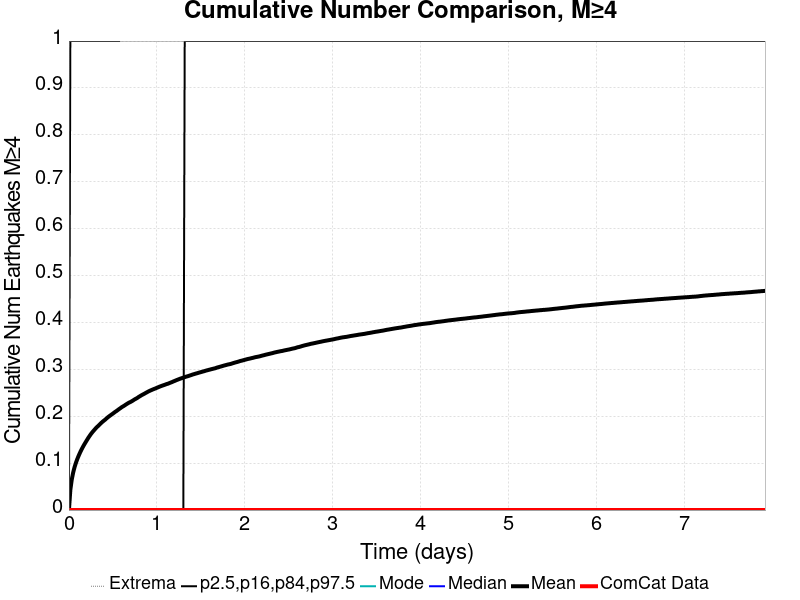

Source data for this figure (header and first rows):
Time (days), ComCat Data, Simulation Mean, Simulation Median, Simulation Mode, Simulation Minimum, Simulation Maximum, 2.5 %-ile, 16 %-ile, 84 %-ile, 97.5 %-ile
0.0, 0.0, 0.0, 0.0, 0.0, 0.0, 0.0, 0.0, 0.0, 0.0, 0.0
0.01587, 0.0, 0.04282, 0.0, 0.0, 0.0, 19.0, 0.0, 0.0, 0.0, 1.0
0.03175, 0.0, 0.06454, 0.0, 0.0, 0.0, 25.0, 0.0, 0.0, 0.0, 1.0
0.04762, 0.0, 0.0796, 0.0, 0.0, 0.0, 46.0, 0.0, 0.0, 0.0, 1.0
0.0635, 0.0, 0.0912, 0.0, 0.0, 0.0, 56.0, 0.0, 0.0, 0.0, 1.0
0.07937, 0.0, 0.1007, 0.0, 0.0, 0.0, 63.0, 0.0, 0.0, 0.0, 1.0
0.09525, 0.0, 0.1088, 0.0, 0.0, 0.0, 67.0, 0.0, 0.0, 0.0, 1.0
0.1111, 0.0, 0.1161, 0.0, 0.0, 0.0, 69.0, 0.0, 0.0, 0.0, 1.0
0.127, 0.0, 0.1228, 0.0, 0.0, 0.0, 73.0, 0.0, 0.0, 0.0, 1.0
0.1429, 0.0, 0.1289, 0.0, 0.0, 0.0, 74.0, 0.0, 0.0, 0.0, 1.0
0.1587, 0.0, 0.1346, 0.0, 0.0, 0.0, 75.0, 0.0, 0.0, 0.0, 1.0
0.1746, 0.0, 0.1398, 0.0, 0.0, 0.0, 77.0, 0.0, 0.0, 0.0, 1.0
0.1905, 0.0, 0.1448, 0.0, 0.0, 0.0, 81.0, 0.0, 0.0, 0.0, 1.0
0.2064, 0.0, 0.1497, 0.0, 0.0, 0.0, 81.0, 0.0, 0.0, 0.0, 1.0
0.2222, 0.0, 0.1545, 0.0, 0.0, 0.0, 82.0, 0.0, 0.0, 0.0, 1.0
0.2381, 0.0, 0.1588, 0.0, 0.0, 0.0, 84.0, 0.0, 0.0, 0.0, 1.0
0.254, 0.0, 0.1631, 0.0, 0.0, 0.0, 85.0, 0.0, 0.0, 0.0, 1.0
0.2699, 0.0, 0.1668, 0.0, 0.0, 0.0, 87.0, 0.0, 0.0, 0.0, 1.0
0.2857, 0.0, 0.1702, 0.0, 0.0, 0.0, 87.0, 0.0, 0.0, 0.0, 1.0
0.3016, 0.0, 0.1736, 0.0, 0.0, 0.0, 89.0, 0.0, 0.0, 0.0, 1.0
0.3175, 0.0, 0.1768, 0.0, 0.0, 0.0, 89.0, 0.0, 0.0, 0.0, 1.0
0.3334, 0.0, 0.1795, 0.0, 0.0, 0.0, 91.0, 0.0, 0.0, 0.0, 1.0
0.3492, 0.0, 0.1824, 0.0, 0.0, 0.0, 92.0, 0.0, 0.0, 0.0, 1.0
0.3651, 0.0, 0.1853, 0.0, 0.0, 0.0, 92.0, 0.0, 0.0, 0.0, 1.0
0.381, 0.0, 0.1881, 0.0, 0.0, 0.0, 92.0, 0.0, 0.0, 0.0, 1.0
0.3969, 0.0, 0.1905, 0.0, 0.0, 0.0, 92.0, 0.0, 0.0, 0.0, 1.0
0.4127, 0.0, 0.1928, 0.0, 0.0, 0.0, 92.0, 0.0, 0.0, 0.0, 1.0
0.4286, 0.0, 0.1956, 0.0, 0.0, 0.0, 92.0, 0.0, 0.0, 0.0, 1.0
0.4445, 0.0, 0.1981, 0.0, 0.0, 0.0, 92.0, 0.0, 0.0, 0.0, 1.0
0.4604, 0.0, 0.2003, 0.0, 0.0, 0.0, 94.0, 0.0, 0.0, 0.0, 1.0
0.4762, 0.0, 0.2025, 0.0, 0.0, 0.0, 95.0, 0.0, 0.0, 0.0, 1.0
0.4921, 0.0, 0.2046, 0.0, 0.0, 0.0, 95.0, 0.0, 0.0, 0.0, 1.0
0.508, 0.0, 0.2068, 0.0, 0.0, 0.0, 95.0, 0.0, 0.0, 0.0, 1.0
0.5239, 0.0, 0.2091, 0.0, 0.0, 0.0, 96.0, 0.0, 0.0, 0.0, 1.0
0.5397, 0.0, 0.211, 0.0, 0.0, 0.0, 97.0, 0.0, 0.0, 0.0, 1.0
0.5556, 0.0, 0.2132, 0.0, 0.0, 0.0, 98.0, 0.0, 0.0, 0.0, 1.0
0.5715, 0.0, 0.2155, 0.0, 0.0, 0.0, 98.0, 0.0, 0.0, 0.0, 1.0
0.5874, 0.0, 0.2175, 0.0, 0.0, 0.0, 99.0, 0.0, 0.0, 0.0, 2.0
0.6032, 0.0, 0.2197, 0.0, 0.0, 0.0, 99.0, 0.0, 0.0, 0.0, 2.0
0.6191, 0.0, 0.2214, 0.0, 0.0, 0.0, 99.0, 0.0, 0.0, 0.0, 2.0
0.635, 0.0, 0.2232, 0.0, 0.0, 0.0, 100.0, 0.0, 0.0, 0.0, 2.0
0.6508, 0.0, 0.2253, 0.0, 0.0, 0.0, 101.0, 0.0, 0.0, 0.0, 2.0
0.6667, 0.0, 0.2271, 0.0, 0.0, 0.0, 101.0, 0.0, 0.0, 0.0, 2.0
0.6826, 0.0, 0.229, 0.0, 0.0, 0.0, 101.0, 0.0, 0.0, 0.0, 2.0
0.6985, 0.0, 0.2303, 0.0, 0.0, 0.0, 103.0, 0.0, 0.0, 0.0, 2.0
0.7143, 0.0, 0.2319, 0.0, 0.0, 0.0, 104.0, 0.0, 0.0, 0.0, 2.0
0.7302, 0.0, 0.2338, 0.0, 0.0, 0.0, 104.0, 0.0, 0.0, 0.0, 2.0
0.7461, 0.0, 0.2358, 0.0, 0.0, 0.0, 104.0, 0.0, 0.0, 0.0, 2.0
0.762, 0.0, 0.2374, 0.0, 0.0, 0.0, 104.0, 0.0, 0.0, 0.0, 2.0
0.7778, 0.0, 0.2391, 0.0, 0.0, 0.0, 105.0, 0.0, 0.0, 0.0, 2.0
0.7937, 0.0, 0.2412, 0.0, 0.0, 0.0, 105.0, 0.0, 0.0, 0.0, 2.0
0.8096, 0.0, 0.243, 0.0, 0.0, 0.0, 105.0, 0.0, 0.0, 0.0, 2.0
0.8255, 0.0, 0.2448, 0.0, 0.0, 0.0, 105.0, 0.0, 0.0, 0.0, 2.0
0.8413, 0.0, 0.2464, 0.0, 0.0, 0.0, 105.0, 0.0, 0.0, 0.0, 2.0
0.8572, 0.0, 0.2479, 0.0, 0.0, 0.0, 105.0, 0.0, 0.0, 0.0, 2.0
0.8731, 0.0, 0.2497, 0.0, 0.0, 0.0, 105.0, 0.0, 0.0, 0.0, 2.0
0.889, 0.0, 0.2513, 0.0, 0.0, 0.0, 105.0, 0.0, 0.0, 0.0, 2.0
0.9048, 0.0, 0.2529, 0.0, 0.0, 0.0, 105.0, 0.0, 0.0, 0.0, 2.0
0.9207, 0.0, 0.2544, 0.0, 0.0, 0.0, 106.0, 0.0, 0.0, 0.0, 2.0
0.9366, 0.0, 0.2556, 0.0, 0.0, 0.0, 107.0, 0.0, 0.0, 0.0, 2.0
... 440 more rows
